7-way image classification set "dataset-image" from GitHub (littlechicken139/Three-Stage-Cervical-TCT-Smear-Detection-Framework); label vocabulary: epithelial cell, HSIL high-grade squamous intraepithelial lesion, koilocyte, lymphocyte, middle layer cell, neutrophil, tri.

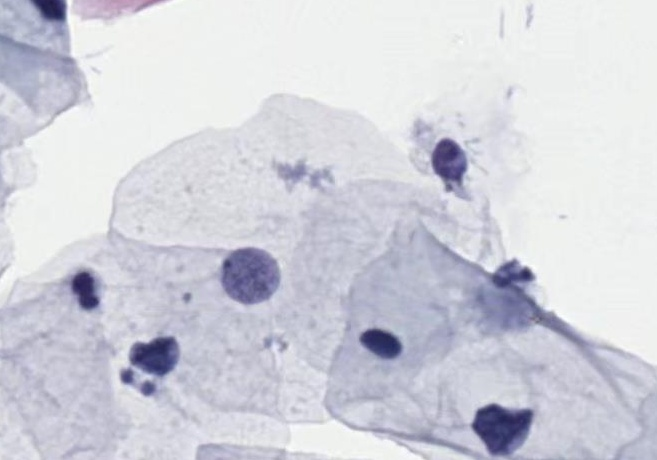
Label: middle layer cell

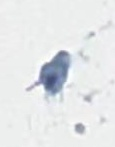
Label: tri

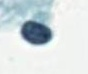
Label: lymphocyte

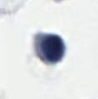
Label: lymphocyte

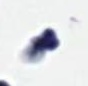
Label: neutrophil

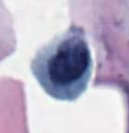
Label: epithelial cell
